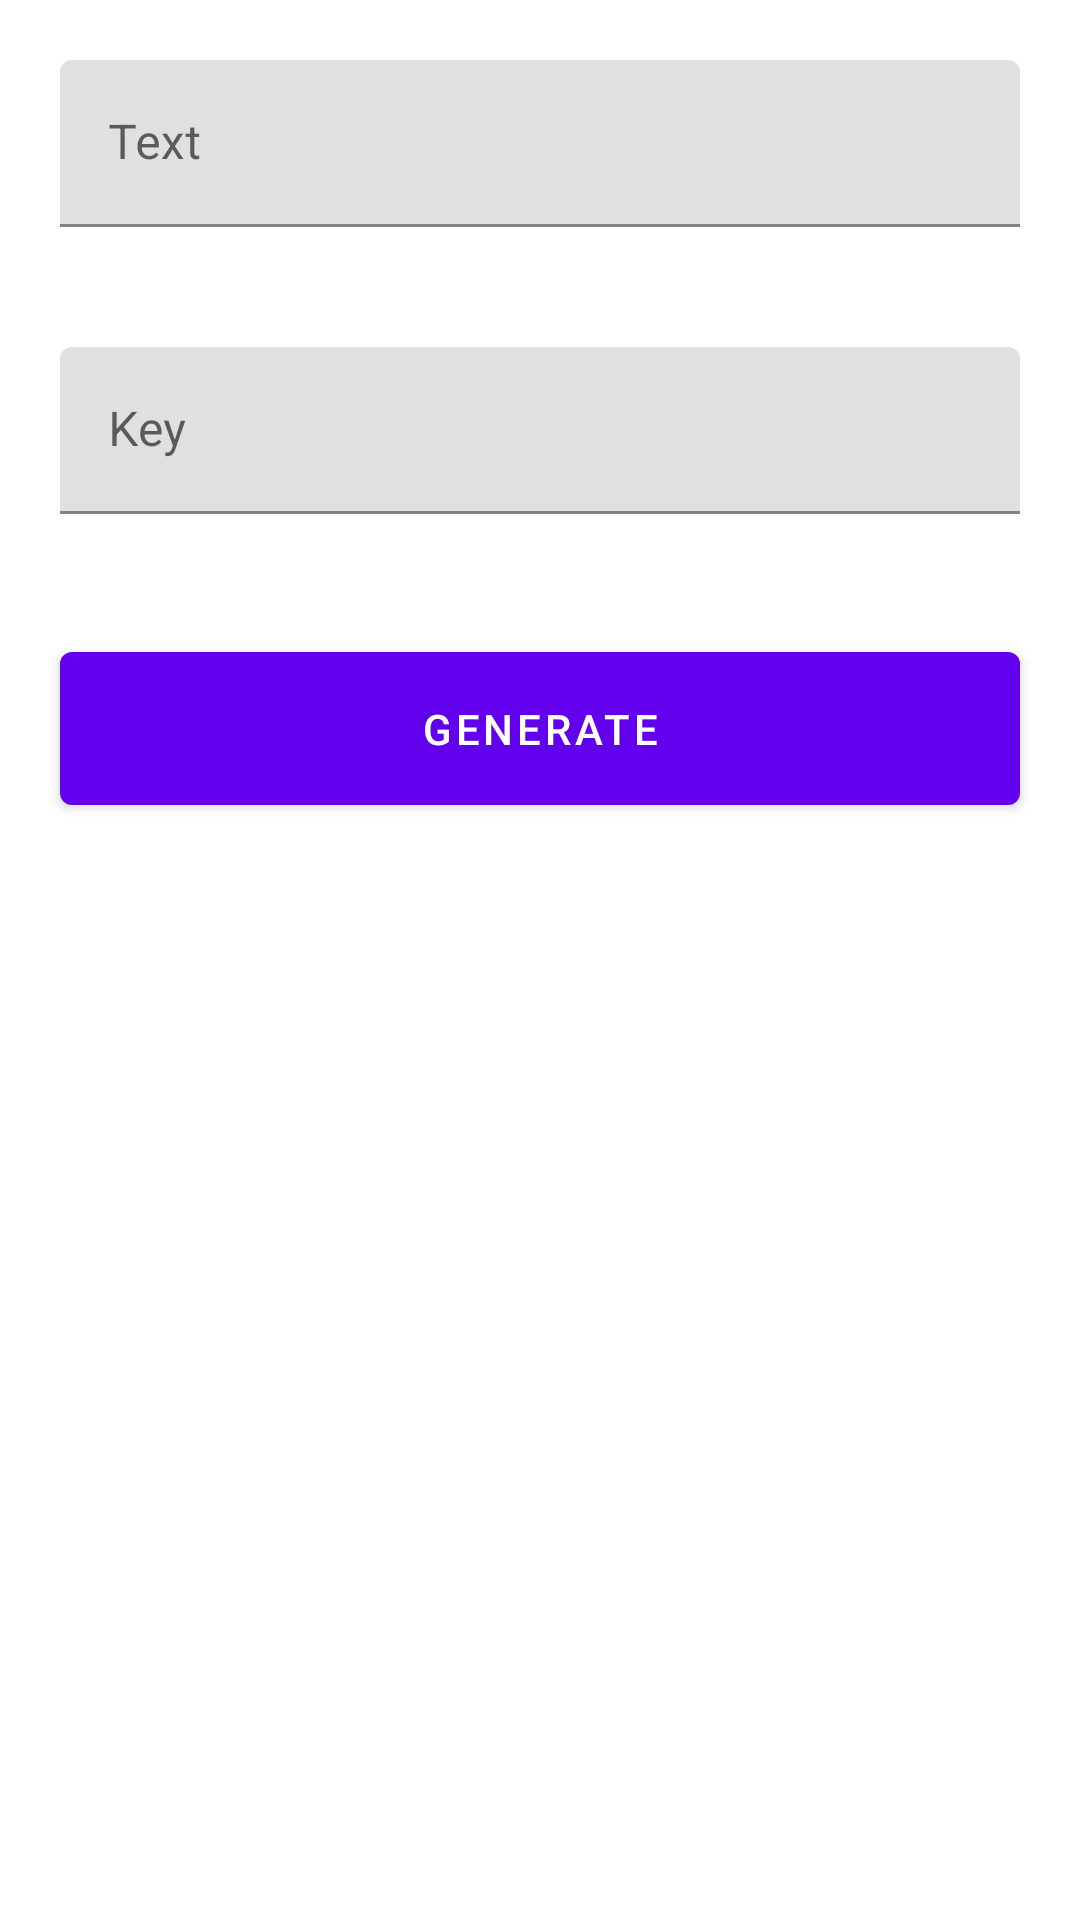

Here is an Android app screen rendered from its layout file. Give the layout XML and the strings, colors and styles it references.
<!-- AndroidManifest.xml: application theme Theme.RC4 -->
<!-- res/layout/fragment_main.xml -->
<?xml version="1.0" encoding="utf-8"?>
<androidx.core.widget.NestedScrollView xmlns:android="http://schemas.android.com/apk/res/android"
    xmlns:tools="http://schemas.android.com/tools"
    android:layout_width="match_parent"
    android:layout_height="match_parent">

    <LinearLayout
        android:layout_width="match_parent"
        android:layout_height="match_parent"
        android:orientation="vertical">

        <com.google.android.material.textfield.TextInputLayout
            android:id="@+id/textInput"
            android:layout_width="match_parent"
            android:layout_height="wrap_content"
            android:layout_margin="20dp"
            android:hint="@string/text">

            <EditText
                android:id="@+id/text"
                android:layout_width="match_parent"
                android:layout_height="wrap_content"
                android:autofillHints="no"
                android:inputType="text"
                tools:ignore="LabelFor" />
        </com.google.android.material.textfield.TextInputLayout>

        <com.google.android.material.textfield.TextInputLayout
            android:layout_width="match_parent"
            android:layout_height="wrap_content"
            android:layout_margin="20dp"
            android:hint="@string/key">

            <EditText
                android:id="@+id/key"
                android:layout_width="match_parent"
                android:layout_height="wrap_content"
                android:autofillHints="no"
                android:inputType="text"
                tools:ignore="LabelFor" />
        </com.google.android.material.textfield.TextInputLayout>

        <com.google.android.material.button.MaterialButton
            android:id="@+id/generate"
            android:layout_width="match_parent"
            android:layout_height="wrap_content"
            android:layout_margin="20dp"
            android:padding="16dp"
            android:text="@string/generate" />


    </LinearLayout>

</androidx.core.widget.NestedScrollView>
<!-- resources referenced by this layout -->
<resources>
  <string name="generate">Generate</string>
  <string name="key">Key</string>
  <string name="text">Text</string>
  <style name="Theme.RC4" parent="Theme.MaterialComponents.DayNight.DarkActionBar">
          
          <item name="colorPrimary">@color/purple_500</item>
          <item name="colorPrimaryVariant">@color/purple_700</item>
          <item name="colorOnPrimary">@color/white</item>
          
          <item name="colorSecondary">@color/teal_200</item>
          <item name="colorSecondaryVariant">@color/teal_700</item>
          <item name="colorOnSecondary">@color/black</item>
          
          <item name="android:statusBarColor" tools:targetApi="l">?attr/colorPrimaryVariant</item>
          
      </style>
  <!-- not gathered from this repository: default colours our renderer supplied (Android Studio template values) -->
  <color name="purple_500">#FF6200EE</color>
  <color name="purple_700">#FF3700B3</color>
  <color name="teal_200">#FF03DAC5</color>
  <color name="teal_700">#FF018786</color>
  <color name="black">#FF000000</color>
  <color name="white">#FFFFFFFF</color>
</resources>
